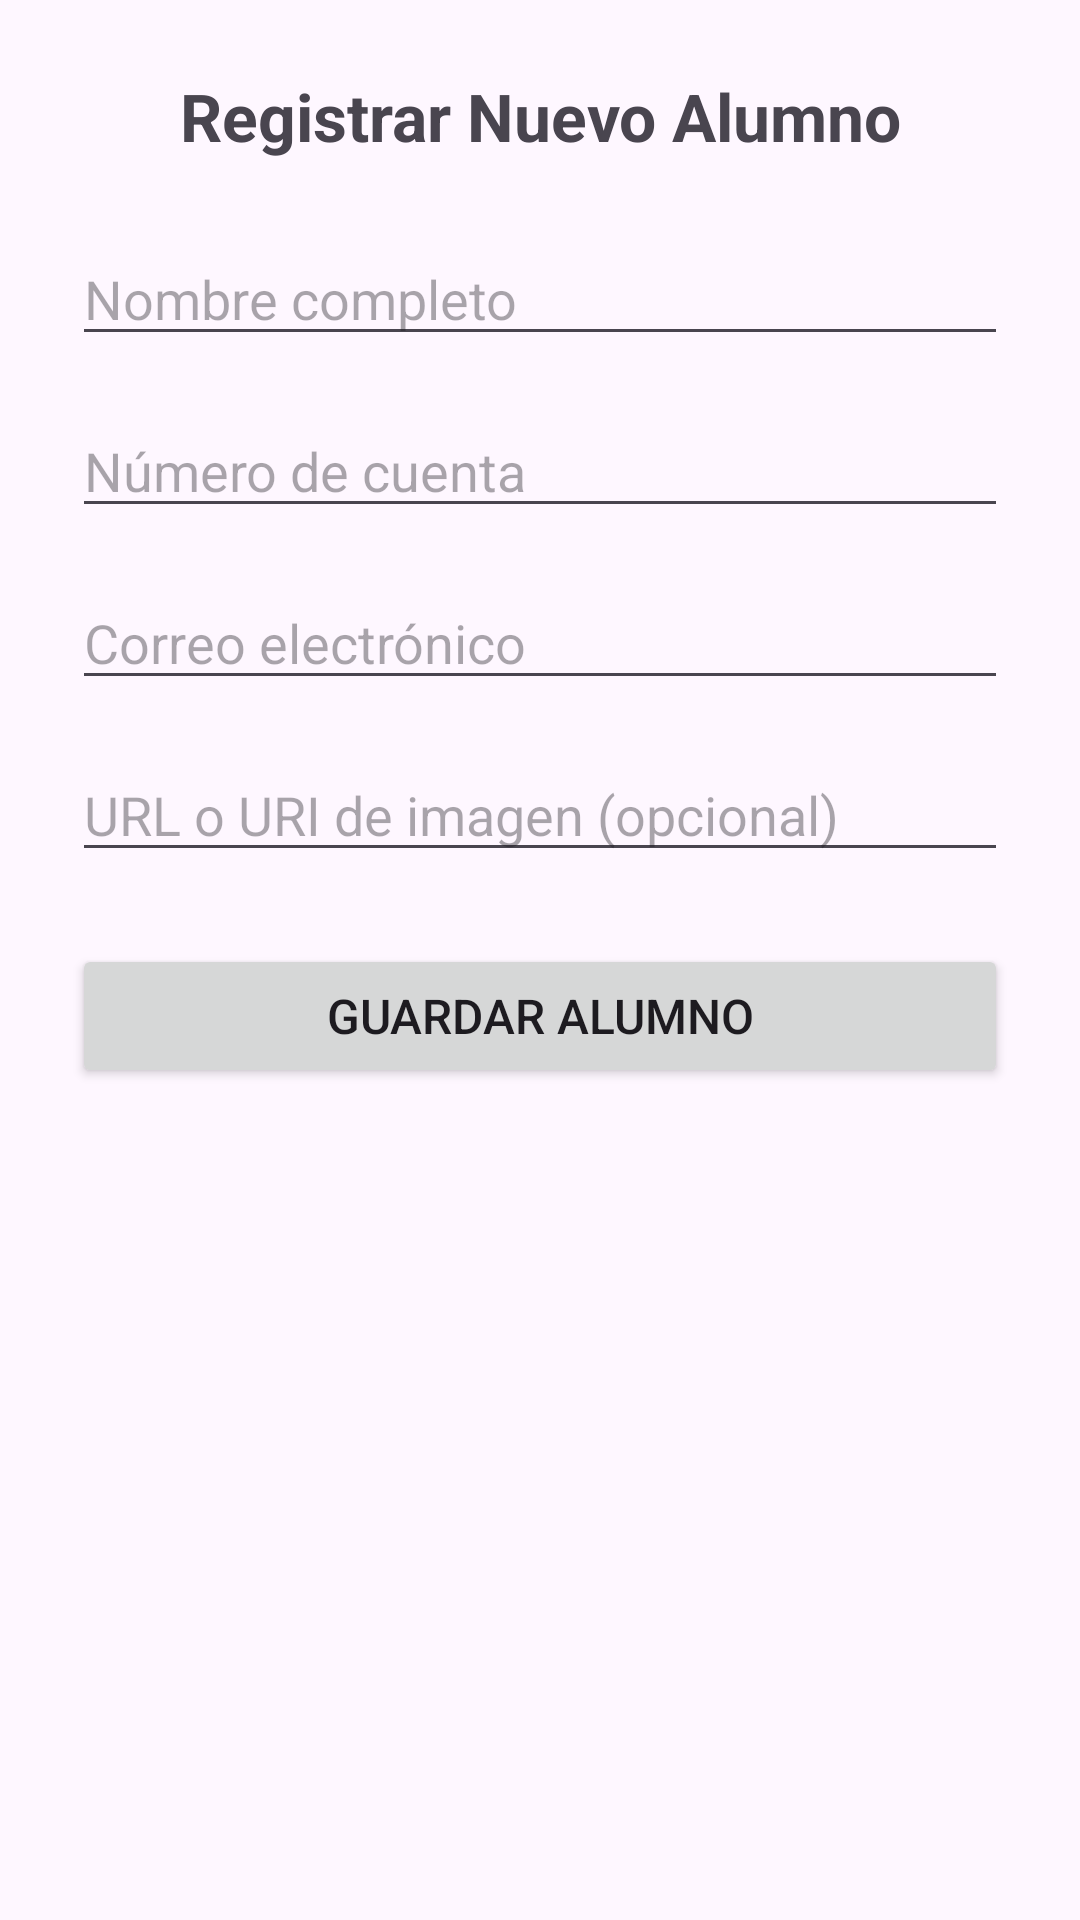

Layout XML and referenced resources for this Android screen:
<!-- AndroidManifest.xml: application theme Theme.AppAlumnos8 -->
<!-- res/layout/activity_agregar_alumno.xml -->
<?xml version="1.0" encoding="utf-8"?>
<LinearLayout xmlns:android="http://schemas.android.com/apk/res/android"
    android:layout_width="match_parent"
    android:layout_height="match_parent"
    android:orientation="vertical"
    android:padding="24dp"
    android:gravity="center_horizontal">

    <TextView
        android:layout_width="match_parent"
        android:layout_height="wrap_content"
        android:text="Registrar Nuevo Alumno"
        android:textSize="22sp"
        android:textStyle="bold"
        android:gravity="center"
        android:layout_marginBottom="24dp" />

    <EditText
        android:id="@+id/etNombre"
        android:layout_width="match_parent"
        android:layout_height="wrap_content"
        android:hint="Nombre completo"
        android:inputType="textPersonName"
        android:layout_marginBottom="16dp" />

    <EditText
        android:id="@+id/etCuenta"
        android:layout_width="match_parent"
        android:layout_height="wrap_content"
        android:hint="Número de cuenta"
        android:inputType="text"
        android:layout_marginBottom="16dp" />

    <EditText
        android:id="@+id/etCorreo"
        android:layout_width="match_parent"
        android:layout_height="wrap_content"
        android:hint="Correo electrónico"
        android:inputType="textEmailAddress"
        android:layout_marginBottom="16dp" />

    <EditText
        android:id="@+id/etImagen"
        android:layout_width="match_parent"
        android:layout_height="wrap_content"
        android:hint="URL o URI de imagen (opcional)"
        android:inputType="textUri"
        android:layout_marginBottom="24dp" />

    <Button
        android:id="@+id/btnGuardar"
        android:layout_width="match_parent"
        android:layout_height="wrap_content"
        android:text="Guardar Alumno"
        android:textSize="16sp" />

</LinearLayout>
<!-- resources referenced by this layout -->
<resources>
  <style name="Theme.AppAlumnos8" parent="Base.Theme.AppAlumnos8" />
  <style name="Base.Theme.AppAlumnos8" parent="Theme.Material3.DayNight.NoActionBar">
          
          
      </style>
</resources>
